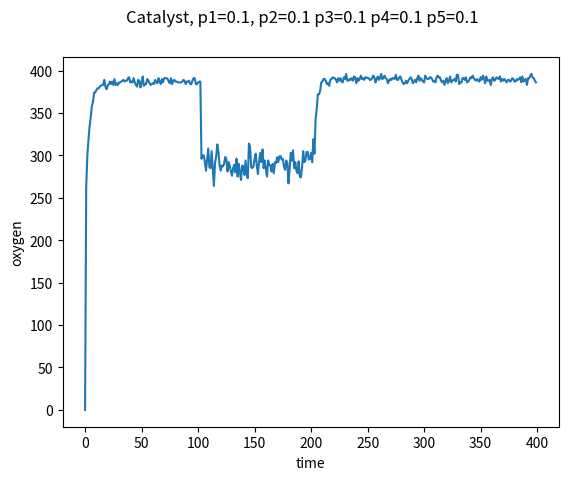

Write Python code to recreate this figure.
# [redacted]
import random
import numpy as np
from matplotlib import pyplot as plt


def neighborAtState(ix, iy, grid, grid_size, state):
    a =  []
    for i in range(-1, 2):
        for j in range(-1, 2):
            x = ix + i
            y = iy + j
            if x > -1 and x < grid_size and y > -1 and y < grid_size and grid[x][y] == state:
                a.extend([x, y])
    return a




p1 = 0.1
p2 = 0.1
p3 = 0.1
p4 = 0.1
p5 = 0.1


#### MAKE THE GRID ####
# Define the grid size
grid_size = 20

# Create a square grid of empty sites
grid = np.full((grid_size , grid_size), 0)

#plt.ion()

# Begin experiment
concentration = []
time = []
repetitions = 400
#total_grid_positions = grid_size * grid_size
for t in range(repetitions):
    oxygen = 0
    for ix,iy in np.ndindex(grid.shape):
        if grid[ix][iy] == 0:
            if np.random.normal() < p1:
                grid[ix][iy] = 1
        elif grid[ix][iy] == 1:
            oxygen = oxygen + 1
            if np.random.normal() < 0.5 and np.random.normal() < p2:
                grid[ix][iy] = 0
            elif np.random.normal() < p3:
                neighborsAtState0 = neighborAtState(ix, iy, grid, grid_size, 0)
                if len(neighborsAtState0) > 0:
                    r = random.randrange(len(neighborsAtState0) / 2)
                    grid[neighborsAtState0[r]][neighborsAtState0[r+1]] = 2
                    grid[ix][iy] = 2
        elif grid[ix][iy] == 2:
            oxygen = oxygen + 1
            if t > 100 and t < 200 and np.random.normal() < p4:
                grid[ix][iy] = 3
        elif grid[ix][iy] == 3:
            oxygen = oxygen + 1
            neighborsAtState2 = neighborAtState(ix, iy, grid, grid_size, 2)
            if len(neighborsAtState2) > 0 and np.random.normal() < p5:
                grid[ix][iy] = 0
    concentration.append(oxygen)
    time.append(t)

plt.xlabel('time')
plt.ylabel('oxygen')
plt.suptitle('Catalyst, p1=%0.1f, p2=%0.1f p3=%0.1f p4=%0.1f p5=%0.1f' % (p1, p2, p3, p4, p5))
plt.plot(time, concentration)
plt.show()
